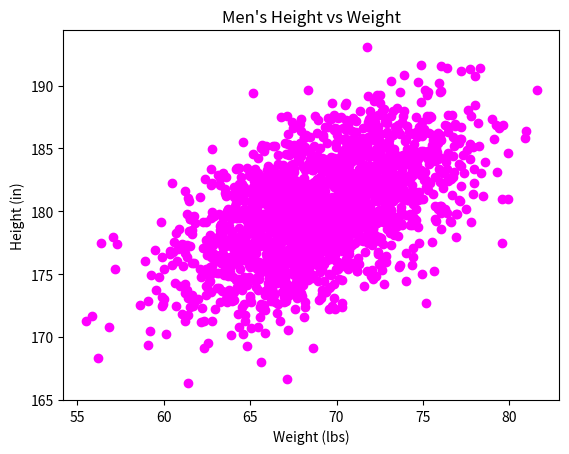

Generate this figure with matplotlib:
#!/usr/bin/env python3
import numpy as np
import matplotlib.pyplot as plt

mean = [69, 0]
cov = [[15, 8], [8, 15]]
np.random.seed(5)
x, y = np.random.multivariate_normal(mean, cov, 2000).T
y += 180

plt.scatter(x, y, color='magenta')

plt.xlabel('Weight (lbs)')
plt.ylabel('Height (in)')

plt.title("Men's Height vs Weight")

plt.show()
